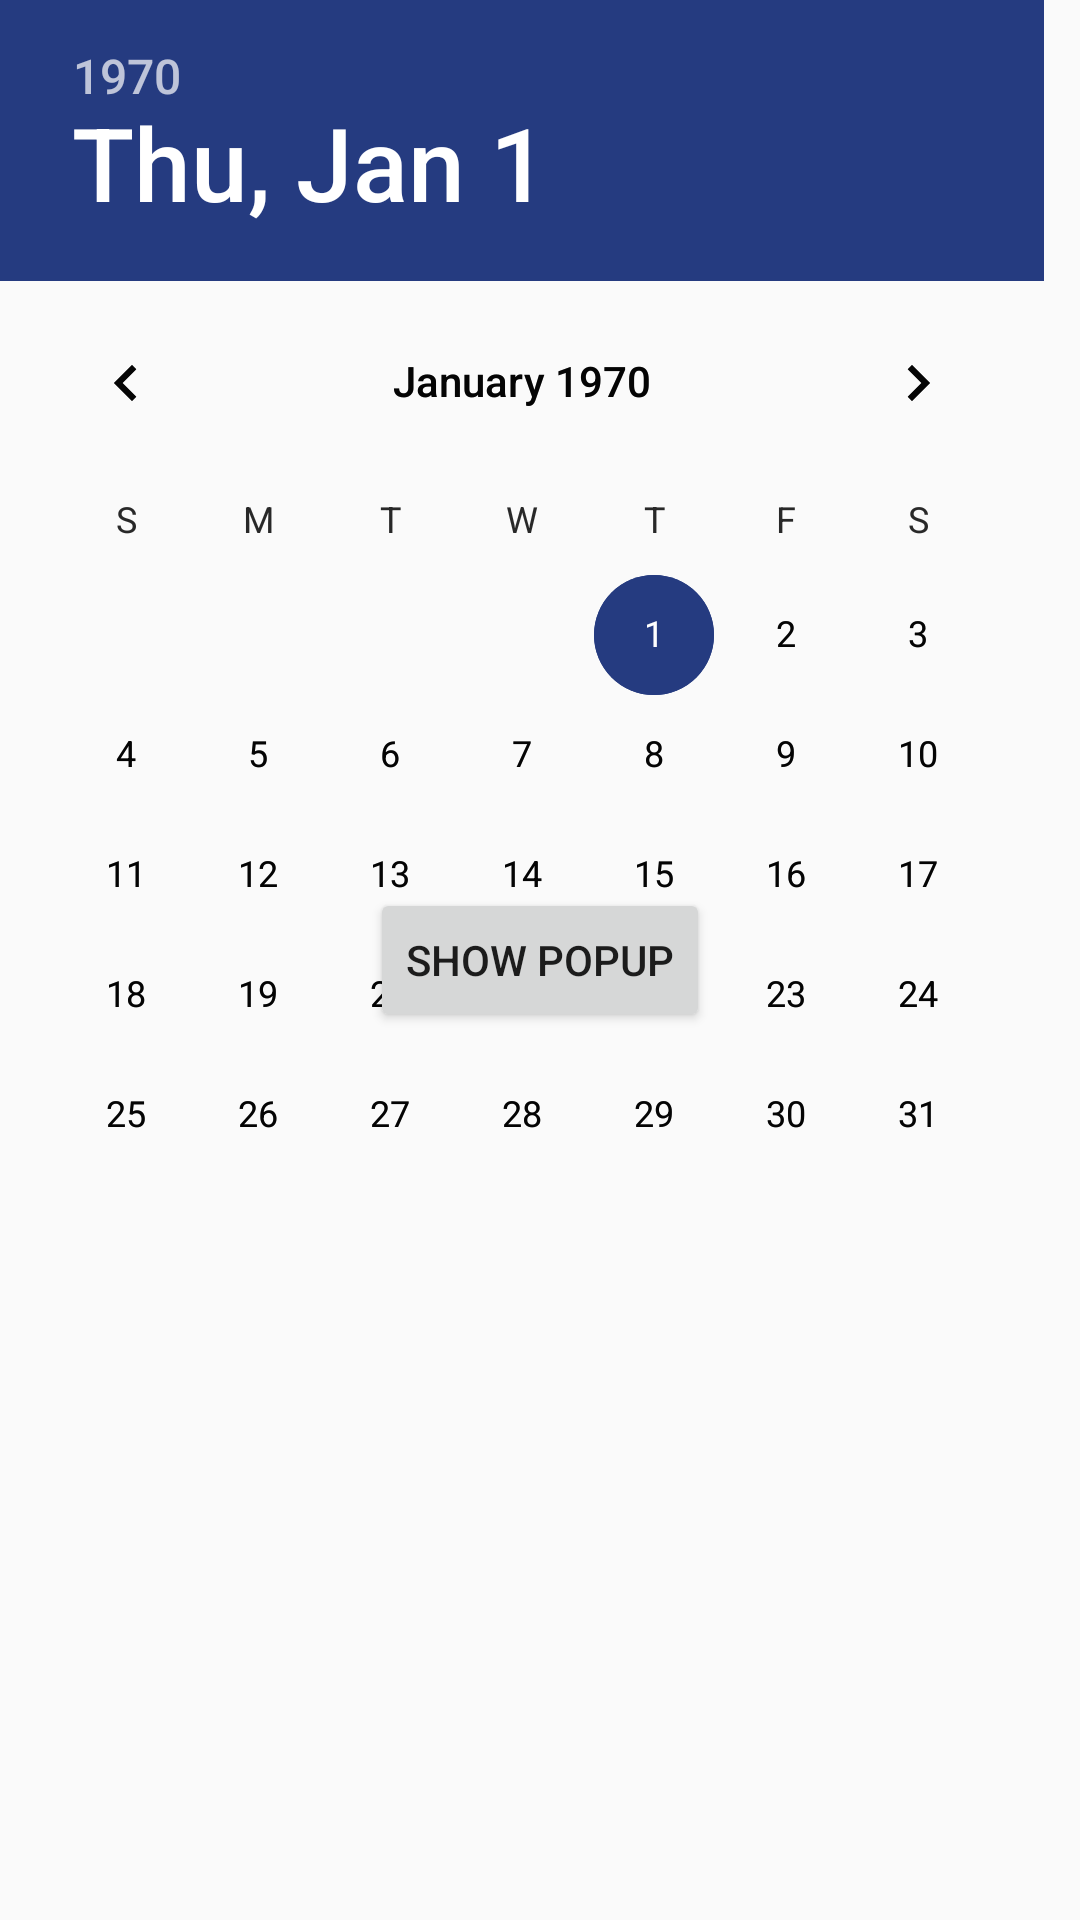

The Android layout XML behind this screen, and the referenced resources:
<!-- AndroidManifest.xml: application theme AppTheme -->
<!-- res/layout/time_table_filter.xml -->
<?xml version="1.0" encoding="utf-8"?>
<RelativeLayout xmlns:android="http://schemas.android.com/apk/res/android"
    android:layout_width="fill_parent"
    android:layout_height="fill_parent"
    android:orientation="vertical" >
        <TextView android:id="@+id/text"
            android:layout_width="wrap_content"
            android:layout_height="wrap_content"
            android:layout_alignParentTop="true"
            android:layout_centerHorizontal="true"
            android:layout_marginTop="56dp"
            android:text="Popup Window will display on this Activity" />
    <DatePicker
        android:layout_width="match_parent"
        android:layout_height="match_parent"></DatePicker>
    <DatePicker
        android:layout_width="match_parent"
        android:layout_height="match_parent"></DatePicker>

        <Button android:id="@+id/popupbutton"
            android:layout_width="wrap_content"
            android:layout_height="wrap_content"
            android:layout_centerHorizontal="true"
            android:layout_centerVertical="true"
            android:text="Show Popup" />
</RelativeLayout>
<!-- resources referenced by this layout -->
<resources>
  <style name="AppTheme" parent="Theme.AppCompat.Light.DarkActionBar">
          
          <item name="colorPrimary">@color/colorPrimary</item>
          <item name="colorPrimaryDark">@color/colorPrimaryDark</item>
          <item name="colorAccent">@color/colorAccent</item>
      </style>
  <color name="colorPrimary">#179bd7</color>
  <color name="colorPrimaryDark">#253b80</color>
  <color name="colorAccent">#253b80</color>
</resources>
